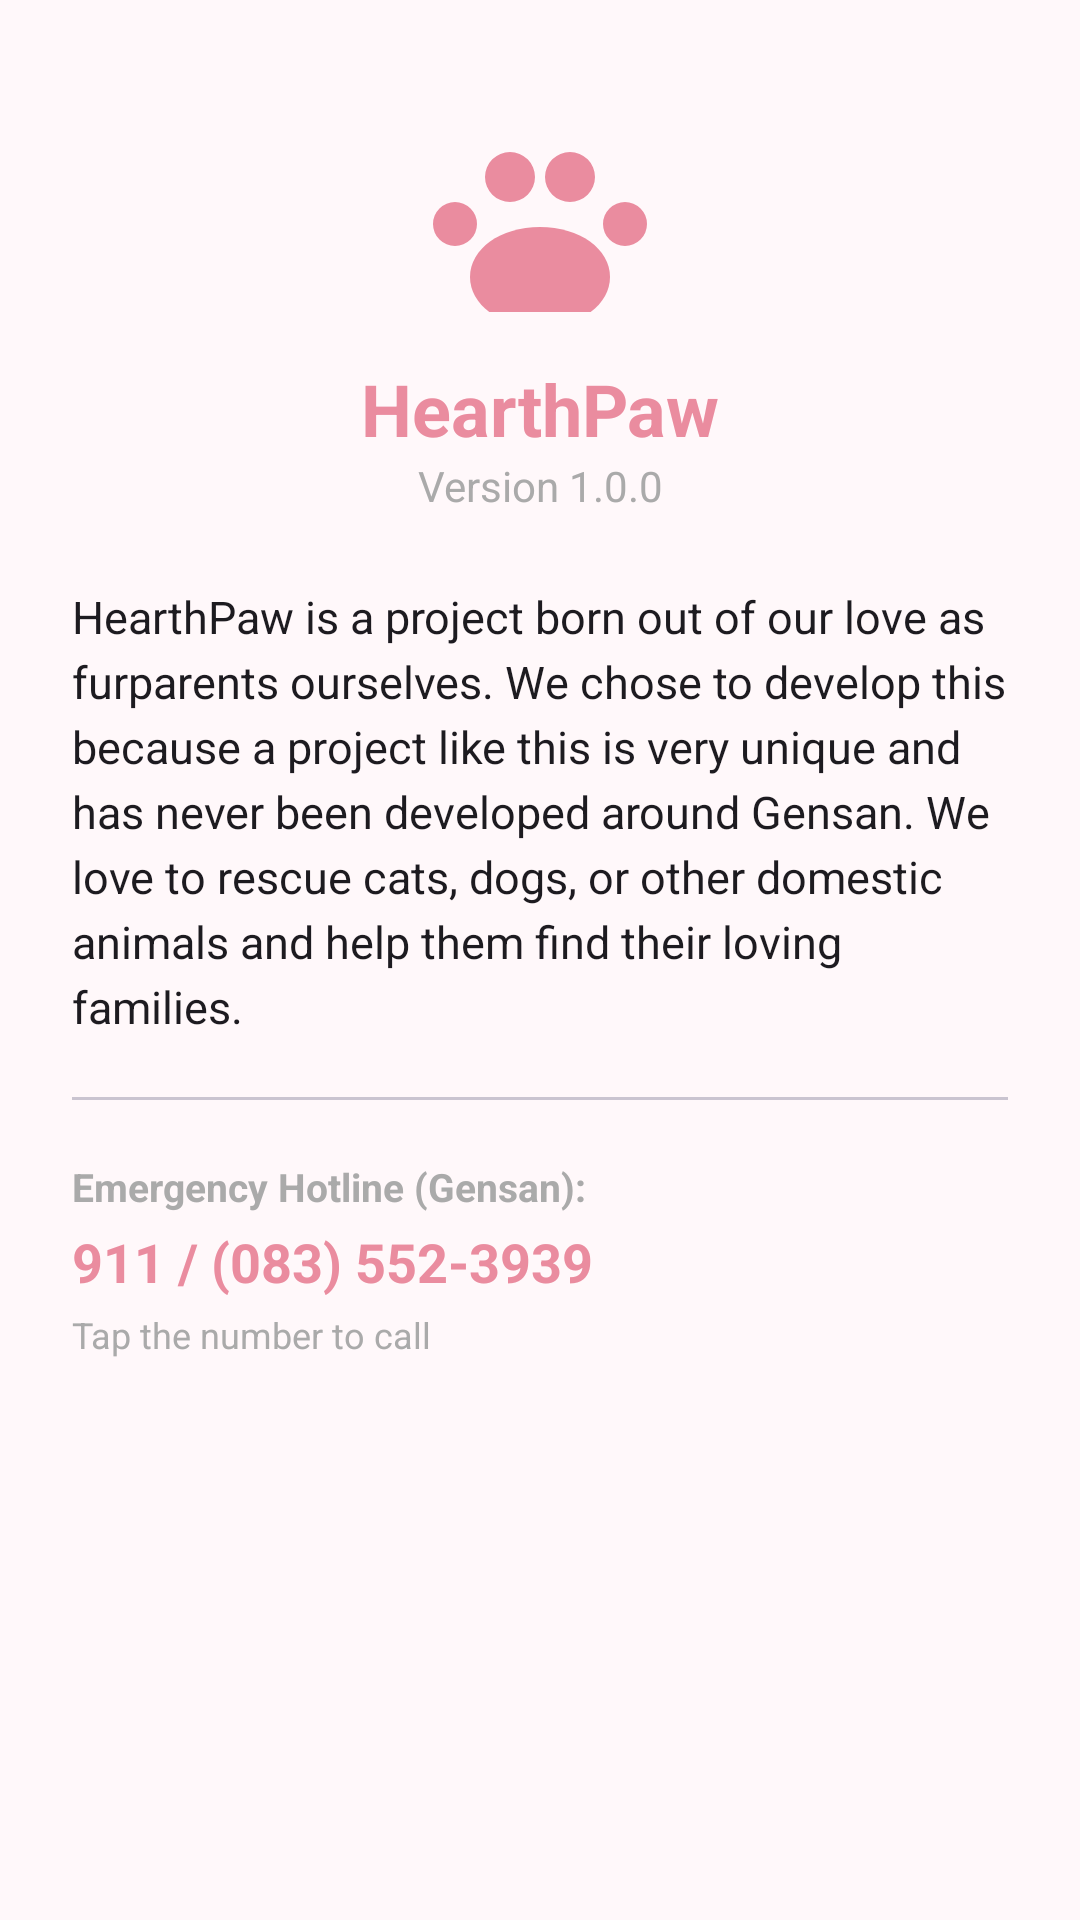

Layout XML and referenced resources for this Android screen:
<!-- AndroidManifest.xml: application theme Theme.HearthPaw -->
<!-- res/layout/dialog_about.xml -->
<?xml version="1.0" encoding="utf-8"?>
<LinearLayout xmlns:android="http://schemas.android.com/apk/res/android"
    xmlns:app="http://schemas.android.com/apk/res-auto"
    android:layout_width="match_parent"
    android:layout_height="wrap_content"
    android:orientation="vertical"
    android:padding="24dp">

    <ImageView
        android:layout_width="80dp"
        android:layout_height="80dp"
        android:layout_gravity="center_horizontal"
        android:layout_marginBottom="16dp"
        android:src="@drawable/ic_paw"
        android:contentDescription="@string/app_name"
        app:tint="?attr/colorPrimary" />

    <TextView
        android:layout_width="match_parent"
        android:layout_height="wrap_content"
        android:text="@string/app_name"
        android:textAlignment="center"
        android:textColor="?attr/colorPrimary"
        android:textSize="24sp"
        android:textStyle="bold" />

    <TextView
        android:layout_width="match_parent"
        android:layout_height="wrap_content"
        android:layout_marginBottom="24dp"
        android:text="@string/about_version"
        android:textAlignment="center"
        android:textColor="@android:color/darker_gray"
        android:textSize="14sp" />

    <TextView
        android:layout_width="match_parent"
        android:layout_height="wrap_content"
        android:lineSpacingExtra="4dp"
        android:text="@string/about_description"
        android:textColor="?attr/colorOnSurface"
        android:textSize="15sp" />

    <View
        android:layout_width="match_parent"
        android:layout_height="1dp"
        android:layout_marginVertical="20dp"
        android:background="?attr/colorOutlineVariant" />

    <TextView
        android:layout_width="match_parent"
        android:layout_height="wrap_content"
        android:text="@string/about_hotline_label"
        android:textColor="@android:color/darker_gray"
        android:textSize="13sp"
        android:textStyle="bold" />

    <TextView
        android:id="@+id/tv_hotline_dialog"
        android:layout_width="match_parent"
        android:layout_height="wrap_content"
        android:layout_marginTop="4dp"
        android:background="?attr/selectableItemBackground"
        android:clickable="true"
        android:focusable="true"
        android:text="@string/about_hotline_number"
        android:textColor="?attr/colorPrimary"
        android:textSize="18sp"
        android:textStyle="bold" />

    <TextView
        android:layout_width="match_parent"
        android:layout_height="wrap_content"
        android:layout_marginTop="4dp"
        android:text="@string/about_tap_to_call"
        android:textColor="@android:color/darker_gray"
        android:textSize="12sp" />

</LinearLayout>
<!-- resources referenced by this layout -->
<resources>
  <!-- drawable ic_paw (drawable) -->
  <vector xmlns:android="http://schemas.android.com/apk/res/android"
      android:width="24dp"
      android:height="24dp"
      android:viewportWidth="24"
      android:viewportHeight="24">
      
      <path
          android:fillColor="@color/hearthpaw_primary"
          android:pathData="M12,15.5c-4,0 -7,2.2 -7,5s3,5 7,5s7,-2.2 7,-5S16,15.5 12,15.5z" />
  
      
      
      <path
          android:fillColor="@color/hearthpaw_primary"
          android:pathData="M9,8a2.5,2.5 0,1 0,0 5a2.5,2.5 0,1 0,0 -5z" />
      
      <path
          android:fillColor="@color/hearthpaw_primary"
          android:pathData="M15,8a2.5,2.5 0,1 0,0 5a2.5,2.5 0,1 0,0 -5z" />
  
      
      
      <path
          android:fillColor="@color/hearthpaw_primary"
          android:pathData="M3.5,13a2.2,2.2 0,1 0,0 4.4a2.2,2.2 0,1 0,0 -4.4z" />
      
      <path
          android:fillColor="@color/hearthpaw_primary"
          android:pathData="M20.5,13a2.2,2.2 0,1 0,0 4.4a2.2,2.2 0,1 0,0 -4.4z" />
  </vector>
  <string name="about_description">HearthPaw is a project born out of our love as furparents ourselves. We chose to develop this because a project like this is very unique and has never been developed around Gensan. We love to rescue cats, dogs, or other domestic animals and help them find their loving families.</string>
  <string name="about_hotline_label">Emergency Hotline (Gensan):</string>
  <string name="about_hotline_number">911 / (083) 552-3939</string>
  <string name="about_tap_to_call">Tap the number to call</string>
  <string name="about_version">Version 1.0.0</string>
  <string name="app_name">HearthPaw</string>
  <style name="Theme.HearthPaw" parent="Base.Theme.HearthPaw" />
  <color name="hearthpaw_primary">#FFEA8C9F</color>
  <color name="hearthpaw_on_primary">#FFFFFFFF</color>
  <color name="hearthpaw_primary_container">#FFFFE2E8</color>
  <color name="hearthpaw_on_primary_container">#FF4A2430</color>
  <color name="hearthpaw_secondary">#FF7CCFB5</color>
  <color name="hearthpaw_on_secondary">#FF0F2A25</color>
  <color name="hearthpaw_secondary_container">#FFE7F7F0</color>
  <color name="hearthpaw_on_secondary_container">#FF12382F</color>
  <color name="hearthpaw_tertiary">#FFF0B76B</color>
  <color name="hearthpaw_surface">#FFFFFBFD</color>
  <color name="hearthpaw_surface_variant">#FFF4E8EC</color>
  <color name="hearthpaw_outline">#FFD8B9C1</color>
  <color name="hearthpaw_background">#FFFFF8FA</color>
  <style name="Widget.HearthPaw.Card" parent="Widget.Material3.CardView.Elevated">
          <item name="cardCornerRadius">24dp</item>
          <item name="cardElevation">2dp</item>
      </style>
  <style name="Widget.HearthPaw.Button" parent="Widget.Material3.Button">
          <item name="cornerRadius">22dp</item>
      </style>
</resources>
